Image classification data set "BatakFoodDatasetTrainTest" (ivanasitumorang/BatakFoodDatasetTrainTest on GitHub). Class labels (9): arsik, b panggang, dali ni horbo, mi gomak, naniura, na pinadar, natinombur, saksang, tanggo.

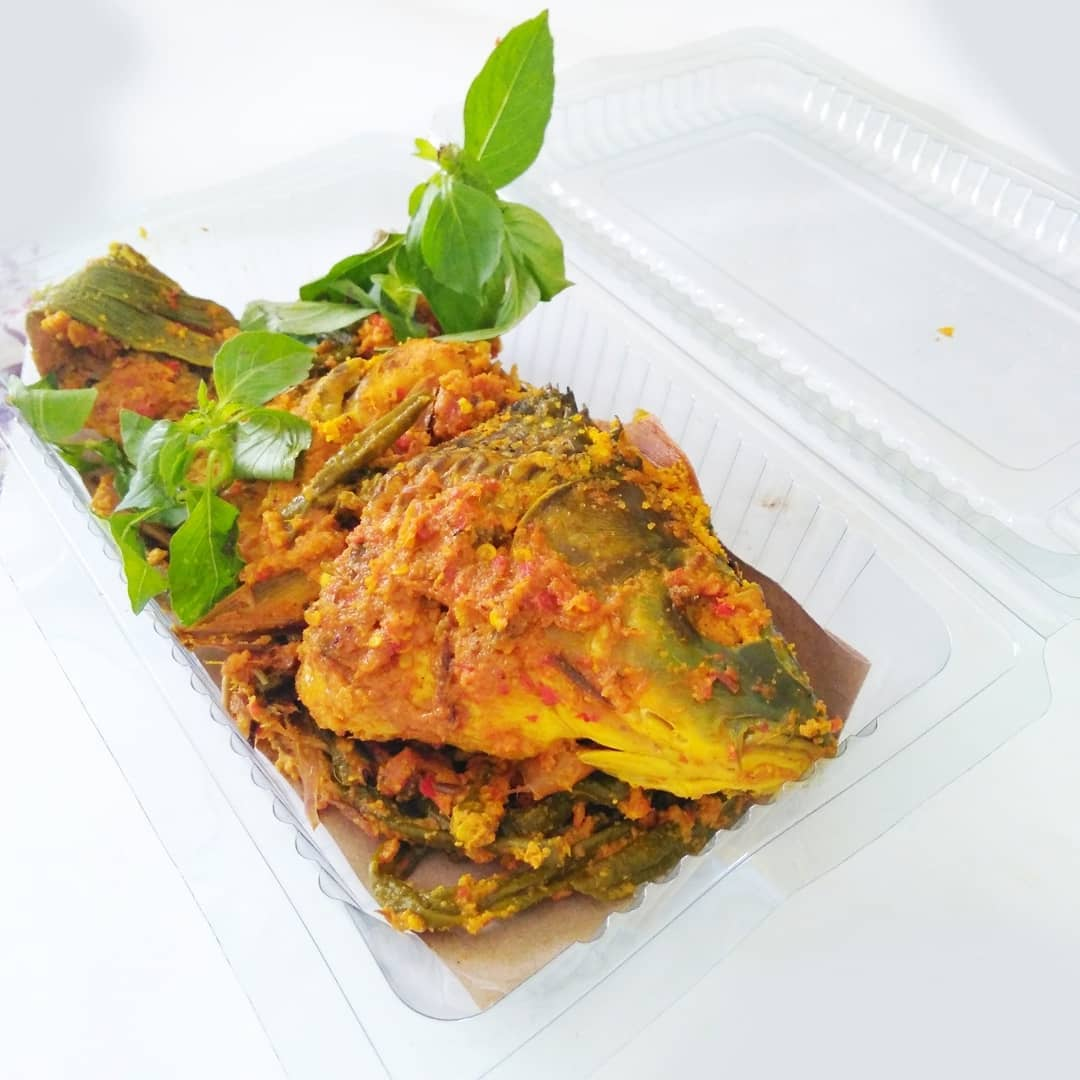
Label: arsik

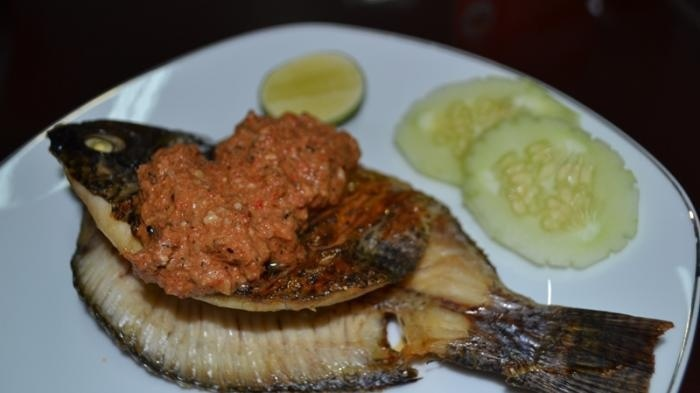
Label: natinombur

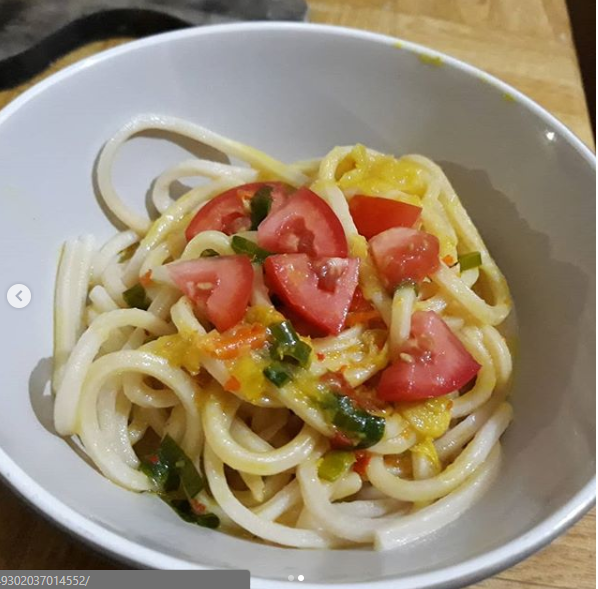
Label: mi gomak

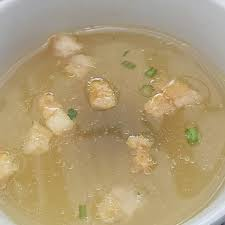
Label: tanggo

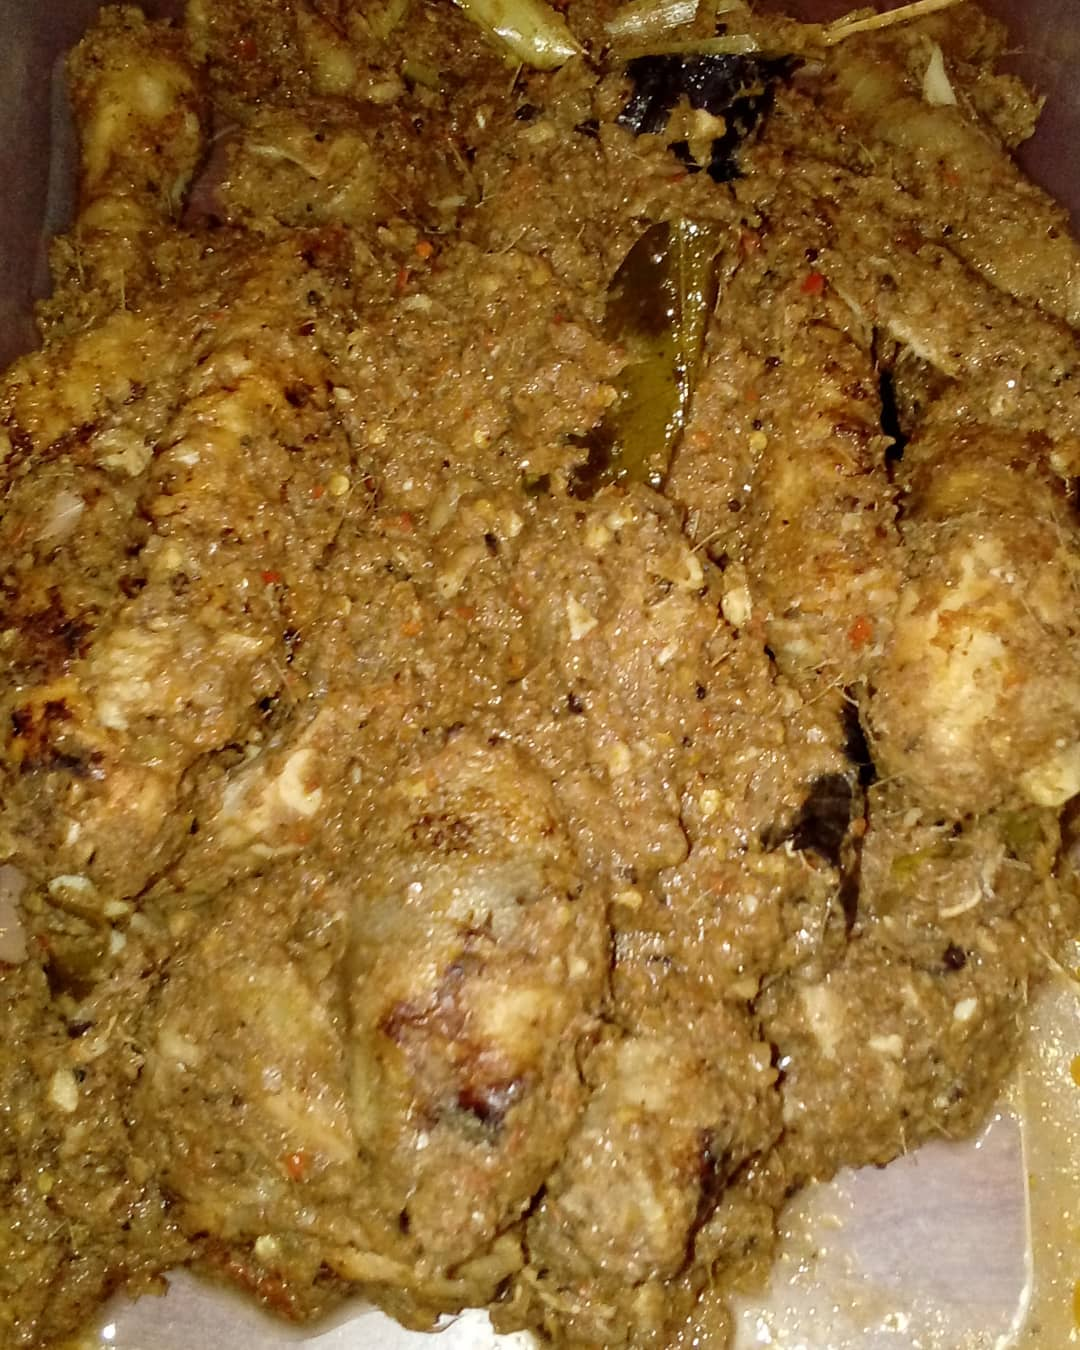
Label: na pinadar

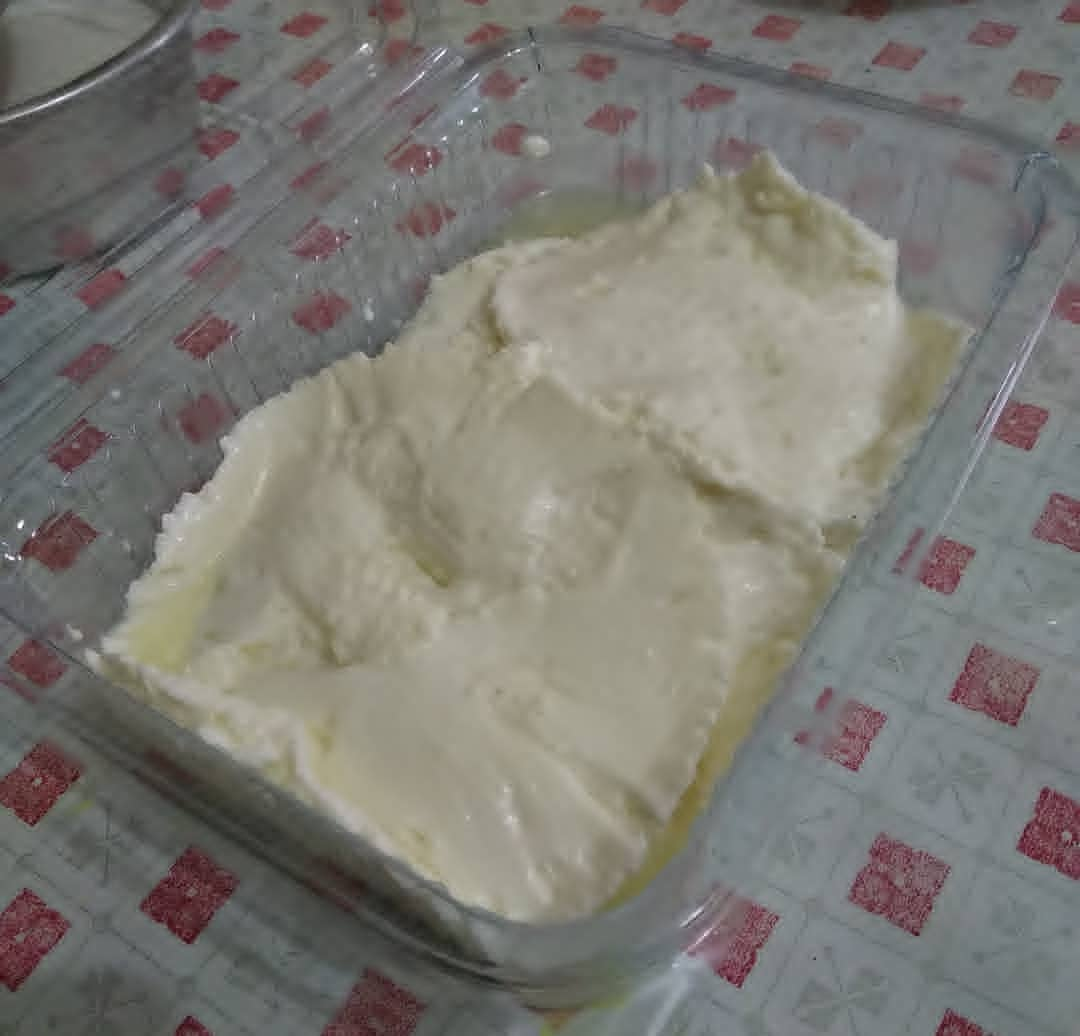
Label: dali ni horbo
